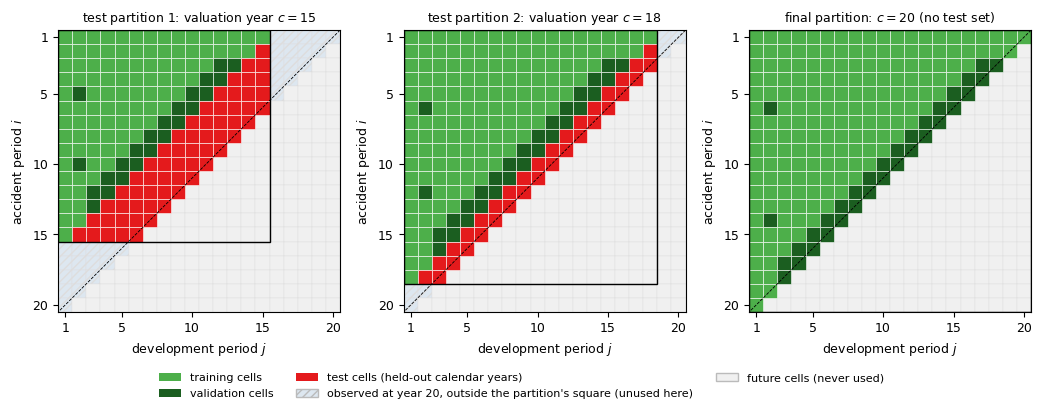

Write the Python code that produced this figure. (Note: this script raises an exception after producing the figure.)
"""Replicates rolling_origin_sets() of R/triangles.R for the config of
config.yml (n = 20, test_periods = c(5, 2), vali_periods = 2, exclude = 2),
prints the cell counts, checks the guarantees, and draws the figures used by
the explainers (partition tiles, calendar diagonals, claims split, network).
"""
import json, math
import numpy as np
import matplotlib
matplotlib.use("Agg")
import matplotlib.pyplot as plt
from matplotlib.patches import Rectangle, FancyBboxPatch, FancyArrowPatch

def r_round(x):            # R's round(): half to even (IEC 60559)
    return int(np.round(x))

def rolling_origin_sets(n, test_periods=(5, 2), vali_periods=2, exclude=2):
    origins = [n - t for t in sorted(test_periods, reverse=True)] + [n]
    parts = []
    for c0 in origins:
        row = np.arange(1, c0 + 1)[:, None] * np.ones((1, c0), int)
        col = np.ones((c0, 1), int) * np.arange(1, c0 + 1)[None, :]
        cal = row + col - 1
        known = cal <= c0
        vali = known & (cal > c0 - vali_periods) & (row > exclude) & (col > exclude)
        extra = []
        if exclude >= 2:
            k = vali_periods * (exclude - 1)
            lo = exclude + 1
            hi = c0 - vali_periods - exclude + 1
            rows = [r_round(lo + (hi - lo) * (kk - 0.5) / k) for kk in range(1, k + 1)]
            devs = [list(range(exclude, 1, -1))[(kk - 1) % (exclude - 1)] for kk in range(1, k + 1)]
            for rr, dd in zip(rows, devs):
                vali[rr - 1, dd - 1] = True
                extra.append((rr, dd, int(cal[rr - 1, dd - 1])))
        train = known & ~vali
        test = ((cal > c0) & (cal <= n)) if c0 < n else None   # observed at n only
        parts.append(dict(origin=c0, known=known, train=train, vali=vali, test=test, cal=cal,
                          extra=extra, final=c0 == n, lo=lo, hi=hi))
    return parts

n = 20
parts = rolling_origin_sets(n)
summary = []
for p in parts:
    c0 = p["origin"]
    diag_counts = {}
    for d in sorted(set(p["cal"][p["vali"]].tolist())):
        diag_counts[int(d)] = int(np.sum(p["vali"] & (p["cal"] == d)))
    summary.append(dict(
        origin=c0, final=p["final"], square=f"{c0} x {c0}", n_known=int(p["known"].sum()),
        n_train=int(p["train"].sum()), n_vali=int(p["vali"].sum()),
        n_test=int(p["test"].sum()) if p["test"] is not None else 0,
        vali_diagonals=[c0 - 1, c0], vali_on_diagonals=int(np.sum(p["vali"] & (p["cal"] > c0 - 2))),
        vali_by_calendar=diag_counts, extra_cells=p["extra"], lo=p["lo"], hi=p["hi"],
        every_row_has_train=bool(np.all(p["train"].sum(1) > 0)), every_col_has_train=bool(np.all(p["train"].sum(0) > 0)),
        test_calendar=sorted(set(p["cal"][p["test"]].tolist())) if p["test"] is not None else [],
        train_rows_last_two=[int(p["train"][c0 - 1].sum()), int(p["train"][c0 - 2].sum())],
        vali_share_of_known=float(p["vali"].sum() / p["known"].sum()),
    ))
    # Upper triangle (full) counts
tot_test = sum(s["n_test"] for s in summary if not s["final"])
print(json.dumps(summary, indent=1))
json.dump(dict(summary=summary, total_test_cells=tot_test), open("rolling_origin.json", "w"), indent=1)

# ---------------------------------------------------------------- figures ---
plt.rcParams.update({"font.size": 9, "font.family": "DejaVu Sans"})
COL = dict(train="#4daf4a", validation="#1b5e20", test="#e41a1c", future="#f0f0f0", outside="#dde7f0")

def draw_partition(ax, p, n, title):
    c0 = p["origin"]
    # full n x n frame: future cells (never used) light grey
    for i in range(1, n + 1):
        for j in range(1, n + 1):
            if i + j > n + 1:
                ax.add_patch(Rectangle((j - .5, i - .5), 1, 1, facecolor=COL["future"], edgecolor="#dddddd", lw=0.3))
            elif i > c0 or j > c0:
                ax.add_patch(Rectangle((j - .5, i - .5), 1, 1, facecolor=COL["outside"], edgecolor="#dddddd", lw=0.3, hatch="////"))
    for i in range(1, c0 + 1):
        for j in range(1, c0 + 1):
            if p["train"][i - 1, j - 1]: fc = COL["train"]
            elif p["vali"][i - 1, j - 1]: fc = COL["validation"]
            elif p["test"] is not None and p["test"][i - 1, j - 1]: fc = COL["test"]
            else: continue
            ax.add_patch(Rectangle((j - .5, i - .5), 1, 1, facecolor=fc, edgecolor="white", lw=0.4))
    # outline of the c0 x c0 square
    ax.add_patch(Rectangle((.5, .5), c0, c0, fill=False, edgecolor="black", lw=1.0))
    # the latest observed diagonal of the full triangle
    ax.plot([n + .5, .5], [.5, n + .5], color="black", lw=0.6, ls="--")
    ax.set_xlim(.5, n + .5); ax.set_ylim(n + .5, .5); ax.set_aspect("equal")
    ax.set_xticks([1, 5, 10, 15, 20]); ax.set_yticks([1, 5, 10, 15, 20])
    ax.set_xlabel("development period $j$"); ax.set_ylabel("accident period $i$")
    ax.set_title(title, fontsize=9)

fig, axes = plt.subplots(1, 3, figsize=(10.5, 3.9))
labels = ["test partition 1: valuation year $c = 15$",
          "test partition 2: valuation year $c = 18$",
          "final partition: $c = 20$ (no test set)"]
for ax, p, lab in zip(axes, parts, labels):
    draw_partition(ax, p, n, lab)
from matplotlib.patches import Patch
handles = [Patch(facecolor=COL["train"], label="training cells"), Patch(facecolor=COL["validation"], label="validation cells"),
           Patch(facecolor=COL["test"], label="test cells (held-out calendar years)"), Patch(facecolor=COL["outside"], edgecolor="#bbbbbb", hatch="////", label="observed at year 20, outside the partition's square (unused here)"),
           Patch(facecolor=COL["future"], edgecolor="#bbbbbb", label="future cells (never used)")]
fig.legend(handles=handles, loc="lower center", ncol=3, fontsize=8, frameon=False, bbox_to_anchor=(0.5, -0.04))
fig.tight_layout(rect=(0, 0.1, 1, 1)); fig.savefig("figures/rolling_origin_partitions.png", dpi=170, bbox_inches="tight"); plt.close(fig)

# calendar diagonals of a small triangle (n = 7)
m = 7
fig, ax = plt.subplots(figsize=(4.2, 3.9))
for i in range(1, m + 1):
    for j in range(1, m + 1):
        cal = i + j - 1
        obs = cal <= m
        ax.add_patch(Rectangle((j - .5, i - .5), 1, 1, facecolor=("#cfe8cf" if obs else "#f7d6d6"), edgecolor="white", lw=0.8))
        ax.text(j, i, str(cal), ha="center", va="center", fontsize=9, color=("black" if obs else "#8b0000"))
ax.plot([m + .5, .5], [.5, m + .5], color="black", lw=0.8)
ax.set_xlim(.5, m + .5); ax.set_ylim(m + .5, .5); ax.set_aspect("equal")
ax.set_xticks(range(1, m + 1)); ax.set_yticks(range(1, m + 1))
ax.set_xlabel("development period $j$"); ax.set_ylabel("accident period $i$")
ax.set_title("calendar period $i + j - 1$ of each cell ($n = 7$)\ngreen: observed at $n$, red: future", fontsize=9)
fig.tight_layout(); fig.savefig("figures/calendar_diagonals.png", dpi=170); plt.close(fig)

# claims split schematic
fig, ax = plt.subplots(figsize=(7.2, 2.6)); ax.axis("off")
def tri(ax, x0, y0, s, col, label):
    for i in range(1, 6):
        for j in range(1, 6):
            if i + j <= 6:
                ax.add_patch(Rectangle((x0 + (j - 1) * s, y0 - i * s), s, s, facecolor=col, edgecolor="white", lw=0.6))
    ax.text(x0 + 2.5 * s, y0 - 5.6 * s, label, ha="center", va="top", fontsize=8)
ax.set_xlim(0, 10); ax.set_ylim(-0.6, 2.4)
ax.text(0.9, 1.9, "individual claims,\nordered by accident\nperiod then claim no.", ha="center", va="center", fontsize=8)
for k in range(8):
    ax.add_patch(Rectangle((0.2 + k * 0.17, 0.6), 0.14, 0.5, facecolor=("#9ecae1" if k % 2 == 0 else "#fdae6b"), edgecolor="black", lw=0.4))
    ax.text(0.27 + k * 0.17, 0.4, "1" if k % 2 == 0 else "2", ha="center", fontsize=7)
ax.text(0.9, 0.05, "alternate allocation 1, 2, 1, 2, ...", ha="center", fontsize=7.5)
ax.add_patch(FancyArrowPatch((1.8, 0.85), (2.6, 1.5), arrowstyle="-|>", mutation_scale=10, color="black"))
ax.add_patch(FancyArrowPatch((1.8, 0.85), (2.6, 0.1), arrowstyle="-|>", mutation_scale=10, color="black"))
tri(ax, 2.7, 2.3, 0.22, "#9ecae1", "training half: triangle $\\mathcal{D}^{T}$")
tri(ax, 2.7, 0.9, 0.22, "#fdae6b", "validation half: triangle $\\mathcal{D}^{V}$")
ax.text(5.0, 1.9, "ccODP on $\\mathcal{D}^{T}$ $\\rightarrow$ start\nbCCNN trained on $\\mathcal{D}^{T}$\nfor $t = 0, 1, \\dots, T_{max}$", ha="left", va="center", fontsize=8)
ax.text(5.0, 0.35, "validation deviance of $\\mu_t$ on $\\mathcal{D}^{V}$\n$t^* = \\arg\\min_t\\, D(\\mathcal{D}^{V}, \\mu_t)$", ha="left", va="center", fontsize=8)
ax.add_patch(FancyArrowPatch((4.2, 1.5), (4.9, 1.8), arrowstyle="-|>", mutation_scale=10, color="black"))
ax.add_patch(FancyArrowPatch((4.2, 0.1), (4.9, 0.3), arrowstyle="-|>", mutation_scale=10, color="black"))
ax.text(8.6, 1.1, "refit: ccODP on the full\ntriangle $\\mathcal{D}$ $\\rightarrow$ start,\nbCCNN trained on $\\mathcal{D}$\nfor exactly $t^*$ steps", ha="center", va="center", fontsize=8,
        bbox=dict(boxstyle="round", facecolor="#f5f5f5", edgecolor="#888888"))
ax.add_patch(FancyArrowPatch((7.1, 0.6), (7.5, 1.0), arrowstyle="-|>", mutation_scale=10, color="black"))
fig.savefig("figures/claims_split.png", dpi=170, bbox_inches="tight"); plt.close(fig)

# network architecture diagram
fig, ax = plt.subplots(figsize=(9.6, 4.6)); ax.axis("off"); ax.set_xlim(-0.1, 10.1); ax.set_ylim(0, 5.2)
def box(x, y, w, h, text, fc="#ffffff", ec="black", fs=8, lw=0.9):
    ax.add_patch(FancyBboxPatch((x, y), w, h, boxstyle="round,pad=0.02,rounding_size=0.08", facecolor=fc, edgecolor=ec, lw=lw))
    ax.text(x + w / 2, y + h / 2, text, ha="center", va="center", fontsize=fs)
def arrow(p, q, **kw):
    ax.add_patch(FancyArrowPatch(p, q, arrowstyle="-|>", mutation_scale=9, color=kw.get("color", "black"), lw=kw.get("lw", 0.9), connectionstyle=kw.get("cs", "arc3,rad=0")))
# inputs and embeddings
box(0.05, 3.9, 1.55, 0.55, "AccYear\n$i-1 \\in \\{0,\\dots,19\\}$", fc="#e8f0fe")
box(0.05, 1.1, 1.55, 0.55, "DevYear\n$j-1 \\in \\{0,\\dots,19\\}$", fc="#e8f0fe")
box(1.9, 3.9, 1.5, 0.55, "AY_embed\n$\\alpha_i$ (fixed, 20 x 1)", fc="#dbe9ff")
box(1.9, 1.1, 1.5, 0.55, "DY_embed\n$\\beta_j$ (fixed, 20 x 1)", fc="#dbe9ff")
arrow((1.6, 4.17), (1.9, 4.17)); arrow((1.6, 1.37), (1.9, 1.37))
# skip connection
box(3.9, 4.35, 1.5, 0.5, "cc0 = add\n$\\alpha_i + \\beta_j$", fc="#e0f3e0", ec="#2e7d32")
arrow((3.4, 4.3), (3.9, 4.55), color="#2e7d32"); arrow((3.4, 1.5), (3.9, 4.4), color="#2e7d32", cs="arc3,rad=0.25")
# concatenation and hidden layers
box(3.9, 2.4, 1.5, 0.5, "concate0\n$z^{(0)} = (\\alpha_i, \\beta_j) \\in \\mathbb{R}^2$", fc="#fff3e0")
arrow((3.4, 4.1), (3.9, 2.75)); arrow((3.4, 1.4), (3.9, 2.55))
xs = [5.75, 7.05, 8.35]
labs = ["hidden1\ntanh, $q_1 = 20$\n+ dropout 10%", "hidden2\ntanh, $q_2 = 15$\n+ dropout 10%", "hidden3\ntanh, $q_3 = 10$\n+ dropout 10%"]
for k, (x, lab) in enumerate(zip(xs, labs)):
    box(x, 2.25, 1.1, 0.8, lab, fc="#fff3e0")
arrow((5.4, 2.65), (5.75, 2.65)); arrow((6.85, 2.65), (7.05, 2.65)); arrow((8.15, 2.65), (8.35, 2.65))
# output
box(7.0, 4.35, 2.9, 0.5, "concate1 = $(\\alpha_i+\\beta_j,\\ z^{(3)}) \\in \\mathbb{R}^{11}$", fc="#f3e5f5")
arrow((5.4, 4.6), (7.0, 4.6), color="#2e7d32"); arrow((8.9, 3.05), (8.6, 4.35))
box(6.9, 0.4, 3.1, 0.85, "Response: dense(1), exponential\n$\\mu_{i,j} = \\exp\\{w(\\alpha_i+\\beta_j) + c + \\langle B, z^{(3)}\\rangle\\}$\nstart: $w = 1,\\ c = \\hat c,\\ B = 0$", fc="#ffe0e0", ec="#b71c1c")
arrow((8.45, 4.35), (8.45, 1.25))
ax.text(5.0, 0.3, "green: skip connection (the ccODP part); orange: feed-forward part; red: output neuron", fontsize=7.5, ha="center", color="#444444")
fig.savefig("figures/bccnn_architecture.png", dpi=170, bbox_inches="tight"); plt.close(fig)
print("figures written")
